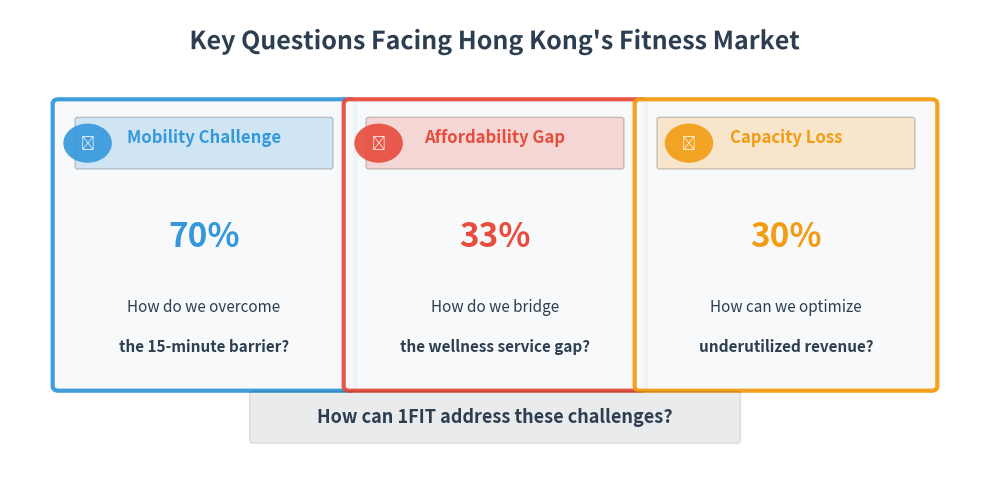

Write the Python code that produced this figure.
import matplotlib.pyplot as plt
import matplotlib.patches as patches
import numpy as np
import matplotlib.patheffects as path_effects

# Set up figure with more space
fig, ax = plt.subplots(figsize=(10, 5), facecolor='white')
ax.set_xlim(0, 100)
ax.set_ylim(0, 60)
ax.axis('off')

# Define colors - using a clearer color scheme
colors = {
    "primary": "#2C3E50",    # Dark blue
    "secondary": "#3498DB",   # Light blue
    "highlight": "#E74C3C",   # Red
    "accent": "#F39C12",      # Orange
    "background": "#F8F9FA"   # Light gray
}

# Add title with more space below
title = ax.text(50, 55, "Key Questions Facing Hong Kong's Fitness Market", 
             fontsize=18, fontweight='bold', color=colors['primary'], ha='center')
title.set_path_effects([path_effects.withStroke(linewidth=4, foreground='white')])

# Redefine questions with cleaner text
questions = [
    {
        "metric": "70%", 
        "challenge": "Mobility Challenge", 
        "question_line1": "How do we overcome",
        "question_line2": "the 15-minute barrier?",
        "icon": "🚶",
        "color": colors["secondary"]
    },
    {
        "metric": "33%", 
        "challenge": "Affordability Gap", 
        "question_line1": "How do we bridge",
        "question_line2": "the wellness service gap?",
        "icon": "💰",
        "color": colors["highlight"]
    },
    {
        "metric": "30%", 
        "challenge": "Capacity Loss", 
        "question_line1": "How can we optimize",
        "question_line2": "underutilized revenue?",
        "icon": "📊",
        "color": colors["accent"]
    }
]

# Position boxes with more space between them
x_positions = [20, 50, 80]
y_pos = 30

# Draw each question box with clear spacing
for i, q in enumerate(questions):
    # Create question box with more distinct appearance
    box = patches.FancyBboxPatch(
        (x_positions[i] - 15, y_pos - 18), 
        30, 36,  # Taller box for better spacing
        boxstyle=patches.BoxStyle.Round(pad=0.6),
        facecolor=colors["background"],
        edgecolor=q["color"],
        linewidth=3,
        alpha=0.95,
        zorder=1
    )
    ax.add_patch(box)
    
    # Clear vertical spacing between elements
    
    # 1. Challenge name at top with colored background for emphasis
    challenge_bg = patches.FancyBboxPatch(
        (x_positions[i] - 13, y_pos + 10), 
        26, 6,
        boxstyle=patches.BoxStyle.Round(pad=0.3),
        facecolor=q["color"],
        alpha=0.2,
        zorder=2
    )
    ax.add_patch(challenge_bg)
    
    challenge_text = ax.text(
        x_positions[i], y_pos + 13,
        q["challenge"],
        fontsize=12, 
        fontweight='bold',
        color=q["color"],
        ha='center',
        zorder=3
    )
    
    # 2. Large metric with clear space around it
    metric_text = ax.text(
        x_positions[i], y_pos + 1,
        q["metric"],
        fontsize=24, 
        fontweight='bold',
        color=q["color"],
        ha='center',
        va='center',
        zorder=3
    )
    
    # 3. Question text with clear spacing and consistent formatting
    ax.text(
        x_positions[i], y_pos - 8,
        q["question_line1"],
        fontsize=11,
        color=colors["primary"],
        ha='center',
        va='center',
        zorder=3
    )
    
    # Bold emphasis on second line
    ax.text(
        x_positions[i], y_pos - 13,
        q["question_line2"],
        fontsize=11, 
        fontweight='bold',
        color=colors["primary"],
        ha='center',
        va='center',
        zorder=3
    )
    
    icon_x_position = x_positions[i] - 10
    
    # Move icons more to the left for the first two challenges
    if i < 2:  # For Mobility Challenge and Affordability Gap
        icon_x_position = x_positions[i] - 12  # Move 2 units more to the left
    
    icon_circle = plt.Circle((icon_x_position, y_pos + 13), 2.5, 
                           facecolor=q["color"], 
                           alpha=0.9, zorder=3)
    ax.add_artist(icon_circle)
    
    ax.text(
        icon_x_position, y_pos + 13,
        q["icon"],
        fontsize=10,
        ha='center',
        va='center',
        color='white',
        zorder=4
    )

# Add connecting element at bottom with clearer formatting
# Use a box instead of just a line for better visibility
connector_box = patches.FancyBboxPatch(
    (25, 5), 
    50, 6,
    boxstyle=patches.BoxStyle.Round(pad=0.3),
    facecolor=colors["primary"],
    alpha=0.1,
    zorder=1
)
ax.add_patch(connector_box)

bottom_text = ax.text(50, 8, "How can 1FIT address these challenges?", 
                    fontsize=13, fontweight='bold', color=colors["primary"], 
                    ha='center', va='center')

plt.tight_layout()
plt.savefig('hk_fitness_market_questions.png', dpi=300, bbox_inches='tight', facecolor='white')
plt.show()